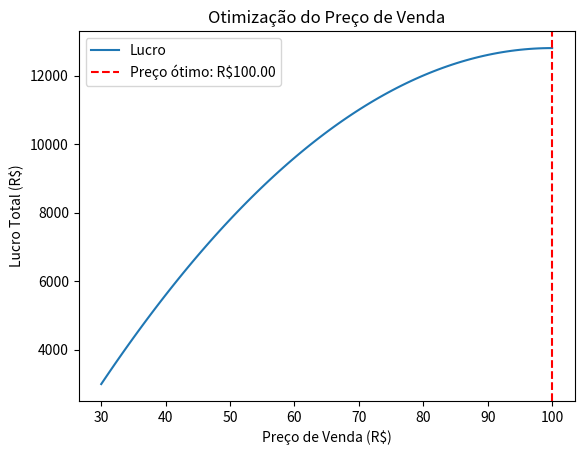

Source code (Python):
import numpy as np
import matplotlib.pyplot as plt

# Parâmetros para simular o lucro com variação de preço
custos = 20  # custo fixo de produção
precos = np.linspace(30, 100, 100)
quantidade_vendida = 300 - 2 * (precos - 30)  # simulação de queda na demanda

lucros = (precos - custos) * quantidade_vendida

# Encontrar o preço ótimo
indice_max = np.argmax(lucros)
preco_otimo = precos[indice_max]
lucro_maximo = lucros[indice_max]

print(f"💰 Preço ótimo: R${preco_otimo:.2f}")
print(f"📈 Lucro máximo: R${lucro_maximo:.2f}")

# Plot
plt.plot(precos, lucros, label="Lucro")
plt.axvline(preco_otimo, color="red", linestyle="--", label=f"Preço ótimo: R${preco_otimo:.2f}")
plt.title("Otimização do Preço de Venda")
plt.xlabel("Preço de Venda (R$)")
plt.ylabel("Lucro Total (R$)")
plt.legend()
plt.show()
